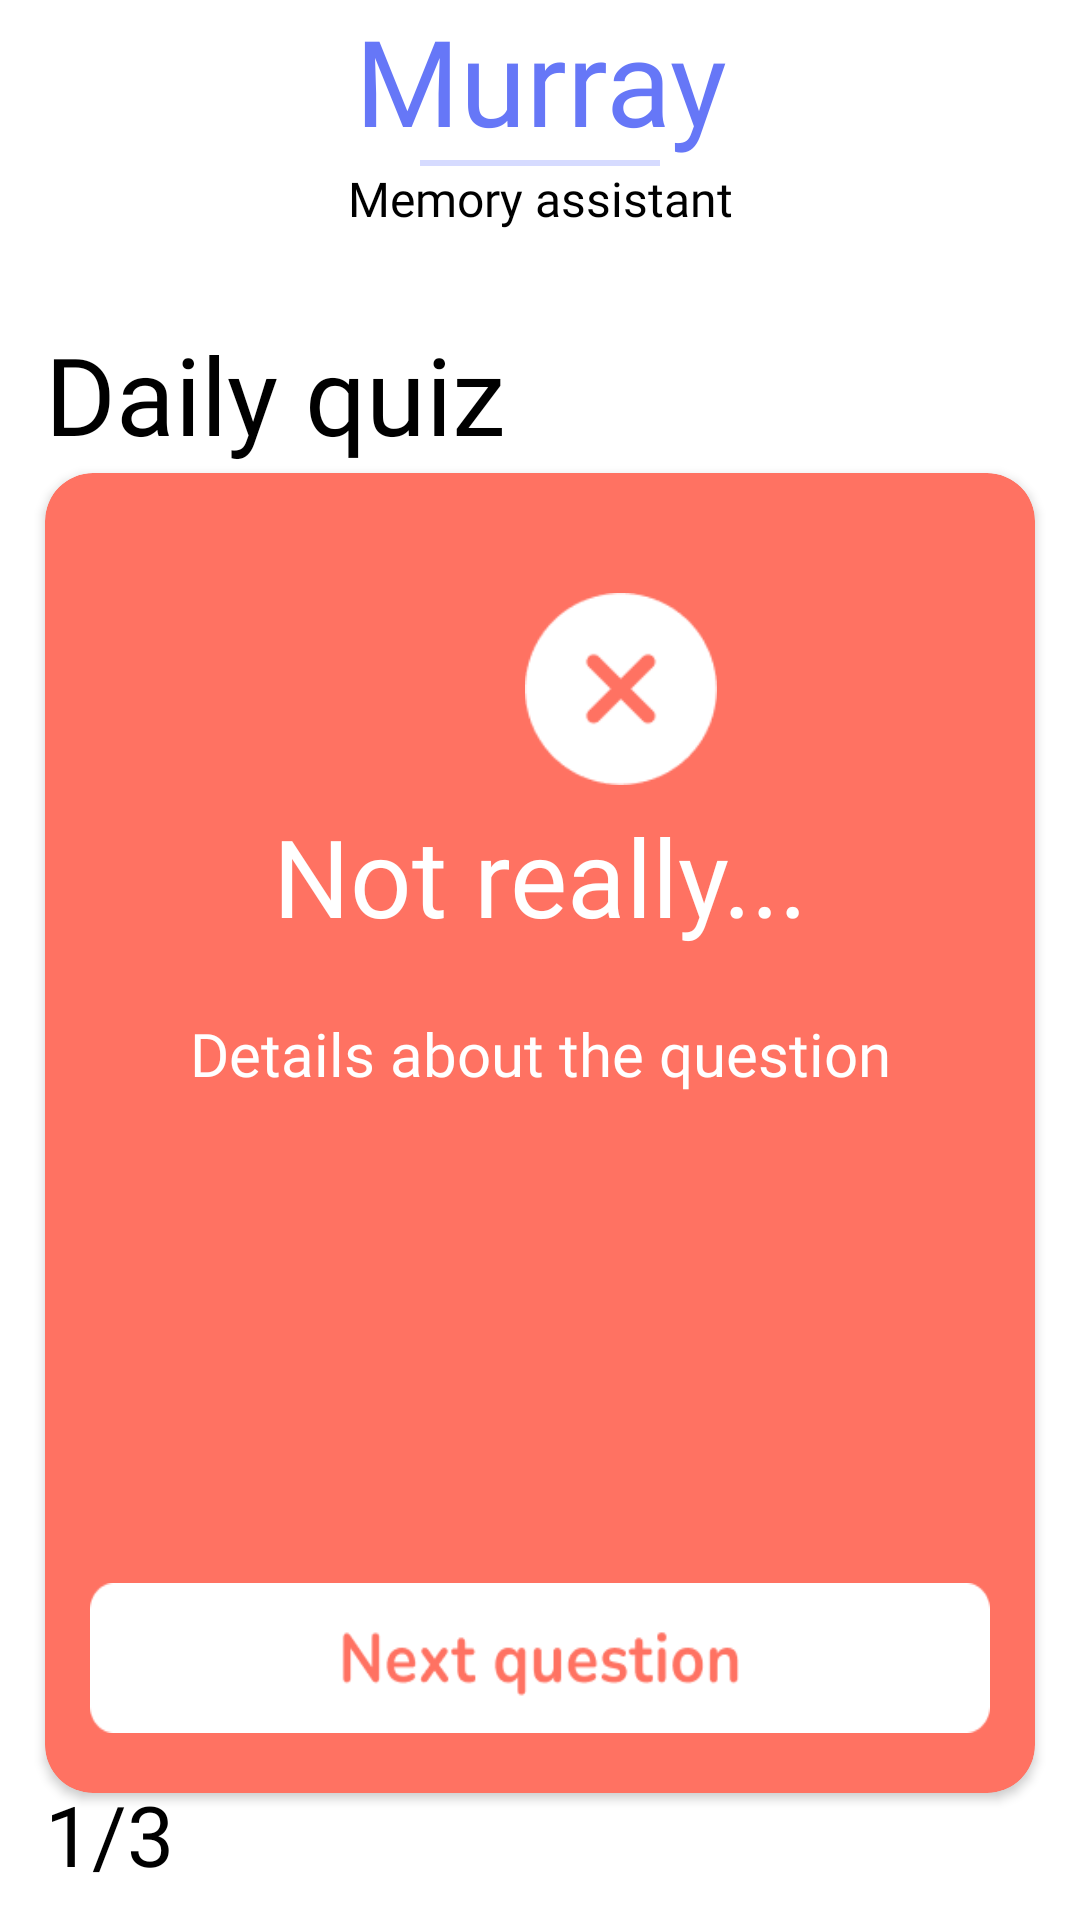

Produce the Android XML layout that renders to this screen, including the resource entries it uses.
<!-- AndroidManifest.xml: application theme Theme.Murray -->
<!-- res/layout/activity_incorrect_question.xml -->
<?xml version="1.0" encoding="utf-8"?>
<androidx.constraintlayout.widget.ConstraintLayout xmlns:android="http://schemas.android.com/apk/res/android"
    xmlns:app="http://schemas.android.com/apk/res-auto"
    xmlns:tools="http://schemas.android.com/tools"
    android:layout_width="match_parent"
    android:layout_height="match_parent"
    tools:context=".QuestionIncorrectActivity">

    <TextView
        android:id="@+id/textViewTitle1"
        android:layout_width="match_parent"
        android:layout_height="wrap_content"
        android:text="Murray"
        android:textSize="40sp"
        android:textColor="#6677F7"
        app:layout_constraintTop_toTopOf="parent"
        android:textAlignment="center"
        android:fontFamily="@font/nunitoextrabold"/>

    <View
        android:id="@+id/viewLine1"
        android:layout_width="match_parent"
        android:layout_height="2dp"
        android:background="#D6DBFF"
        android:layout_marginStart="140dp"
        android:layout_marginEnd="140dp"
        app:layout_constraintTop_toBottomOf="@id/textViewTitle1"
        app:layout_constraintStart_toStartOf="@id/textViewTitle1"/>

    <TextView
        android:id="@+id/textViewTitle2"
        android:layout_width="match_parent"
        android:layout_height="wrap_content"
        android:text="Memory assistant"
        android:textSize="16sp"
        android:textColor="@color/black"
        android:textAlignment="center"
        android:fontFamily="@font/nunitosemibold"
        app:layout_constraintTop_toBottomOf="@id/viewLine1"/>

    <TextView
        android:id="@+id/textViewDailyQuizTitle"
        android:layout_width="wrap_content"
        android:layout_height="wrap_content"
        android:text="Daily quiz"
        android:textSize="36sp"
        android:textColor="@color/black"
        android:fontFamily="@font/nunitobold"
        android:layout_marginStart="@dimen/def_margin_start"
        android:layout_marginTop="@dimen/def_medium_margin_top"
        app:layout_constraintTop_toBottomOf="@id/textViewTitle2"
        app:layout_constraintStart_toStartOf="parent"/>

    <View
        android:id="@+id/viewLine2"
        android:layout_width="match_parent"
        android:layout_height="3dp"
        android:background="#D6DBFF"
        android:layout_marginTop="@dimen/def_small_margin_top"
        android:layout_marginBottom="@dimen/def_small_margin_top"
        android:layout_marginStart="@dimen/def_margin_start"
        android:layout_marginEnd="@dimen/def_margin_start"
        app:layout_constraintTop_toBottomOf="@id/textViewDailyQuizTitle"
        app:layout_constraintStart_toStartOf="@id/textViewDailyQuizTitle"/>

    <androidx.cardview.widget.CardView
        android:id="@+id/cardViewCard"
        android:layout_width="match_parent"
        android:layout_height="440dp"
        android:padding="10dp"
        app:cardCornerRadius="16dp"
        app:cardPreventCornerOverlap="false"
        android:layout_marginTop="@dimen/def_small_margin_top"
        android:layout_marginBottom="@dimen/def_small_margin_top"
        android:layout_marginStart="@dimen/def_margin_start"
        android:layout_marginEnd="@dimen/def_margin_start"
        app:cardBackgroundColor="#FF7262"
        app:layout_constraintTop_toBottomOf="@id/viewLine2"
        app:layout_constraintBottom_toTopOf="@id/viewLine3"
        app:layout_constraintStart_toStartOf="parent">

        <ImageView
            android:id="@+id/imageViewFailure"
            android:layout_width="64dp"
            android:layout_height="64dp"
            android:background="@drawable/failure_tick"
            android:layout_marginTop="@dimen/def_large_margin_top"
            android:layout_marginStart="@dimen/def_very_large_margin_start"
            app:layout_constraintTop_toTopOf="parent"
            app:layout_constraintStart_toStartOf="parent"/>

        <TextView
            android:id="@+id/textViewFailureMessage"
            android:layout_width="match_parent"
            android:layout_height="wrap_content"
            android:text="Not really..."
            android:textSize="36sp"
            android:textColor="@color/white"
            android:fontFamily="@font/nunitobold"
            android:textAlignment="center"
            android:layout_marginStart="@dimen/def_margin_start"
            android:layout_marginEnd="@dimen/def_margin_start"
            android:layout_marginTop="@dimen/def_very_large_text_margin_top"
            android:layout_marginBottom="@dimen/def_medium_margin_top"
            app:layout_constraintTop_toBottomOf="parent"
            app:layout_constraintStart_toStartOf="parent"/>

        <TextView
            android:id="@+id/textViewFailureDetails"
            android:layout_width="match_parent"
            android:layout_height="170dp"
            android:text="Details about the question"
            android:textSize="20sp"
            android:textColor="@color/white"
            android:fontFamily="@font/nunitobold"
            android:textAlignment="center"
            android:layout_marginStart="@dimen/def_margin_start"
            android:layout_marginEnd="@dimen/def_margin_start"
            android:layout_marginTop="@dimen/def_very_large_button_margin_top"
            android:layout_marginBottom="@dimen/def_medium_margin_top"
            app:layout_constraintTop_toBottomOf="parent"
            app:layout_constraintStart_toStartOf="parent"/>

        <ImageView
            android:id="@+id/buttonNextQuestion"
            android:layout_width="match_parent"
            android:layout_height="50dp"
            android:background="@drawable/button_next_question_red"
            android:layout_marginTop="@dimen/def_very_large_button_3_margin_top"
            android:layout_marginBottom="@dimen/def_medium_margin_top"
            android:layout_marginStart="@dimen/def_margin_start"
            android:layout_marginEnd="@dimen/def_margin_start" />


    </androidx.cardview.widget.CardView>

    <View
        android:id="@+id/viewLine3"
        android:layout_width="match_parent"
        android:layout_height="3dp"
        android:background="#D6DBFF"
        android:layout_marginBottom="@dimen/def_medium_large_margin_top"
        android:layout_marginStart="@dimen/def_margin_start"
        android:layout_marginEnd="@dimen/def_margin_start"
        app:layout_constraintBottom_toBottomOf="parent"
        app:layout_constraintStart_toStartOf="@id/textViewDailyQuizTitle"/>

    <TextView
        android:id="@+id/textViewCurrentQuestionNumber"
        android:layout_width="wrap_content"
        android:layout_height="wrap_content"
        android:text="1"
        android:textSize="28sp"
        android:textColor="@color/black"
        android:fontFamily="@font/nunitobold"
        android:layout_marginStart="@dimen/def_margin_start"
        android:layout_marginBottom="@dimen/def_very_small_margin_top"
        app:layout_constraintBottom_toBottomOf="parent"
        app:layout_constraintStart_toStartOf="parent"/>

    <TextView
        android:id="@+id/textViewTotalQuestionNumber"
        android:layout_width="wrap_content"
        android:layout_height="wrap_content"
        android:text="/3"
        android:textSize="28sp"
        android:textColor="@color/black"
        android:fontFamily="@font/nunitobold"
        android:layout_marginBottom="@dimen/def_very_small_margin_top"
        app:layout_constraintBottom_toBottomOf="parent"
        app:layout_constraintStart_toEndOf="@id/textViewCurrentQuestionNumber"/>


</androidx.constraintlayout.widget.ConstraintLayout>
<!-- resources referenced by this layout -->
<resources>
  <color name="black">#FF000000</color>
  <color name="white">#FFFFFFFF</color>
  <dimen name="def_large_margin_top">40dp</dimen>
  <dimen name="def_margin_start">15dp</dimen>
  <dimen name="def_medium_large_margin_top">60dp</dimen>
  <dimen name="def_medium_margin_top">30dp</dimen>
  <dimen name="def_small_margin_top">20dp</dimen>
  <dimen name="def_very_large_button_3_margin_top">370dp</dimen>
  <dimen name="def_very_large_button_margin_top">180dp</dimen>
  <dimen name="def_very_large_margin_start">160dp</dimen>
  <dimen name="def_very_large_text_margin_top">110dp</dimen>
  <dimen name="def_very_small_margin_top">10dp</dimen>
  <!-- drawable button_next_question_red: png bitmap (drawable, 3554 bytes) -->
  <!-- drawable failure_tick: png bitmap (drawable, 1510 bytes) -->
  <style name="Theme.Murray" parent="Theme.MaterialComponents.DayNight.DarkActionBar">
          
          <item name="colorPrimary">#4E60FF</item>
          <item name="colorPrimaryVariant">#4E60FF</item>
          <item name="colorOnPrimary">@color/white</item>
          
          <item name="colorSecondary">@color/teal_200</item>
          <item name="colorSecondaryVariant">@color/teal_700</item>
          <item name="colorOnSecondary">@color/black</item>
          
          <item name="android:statusBarColor">?attr/colorPrimaryVariant</item>
          
      </style>
  <color name="teal_200">#FF03DAC5</color>
  <color name="teal_700">#FF018786</color>
</resources>
